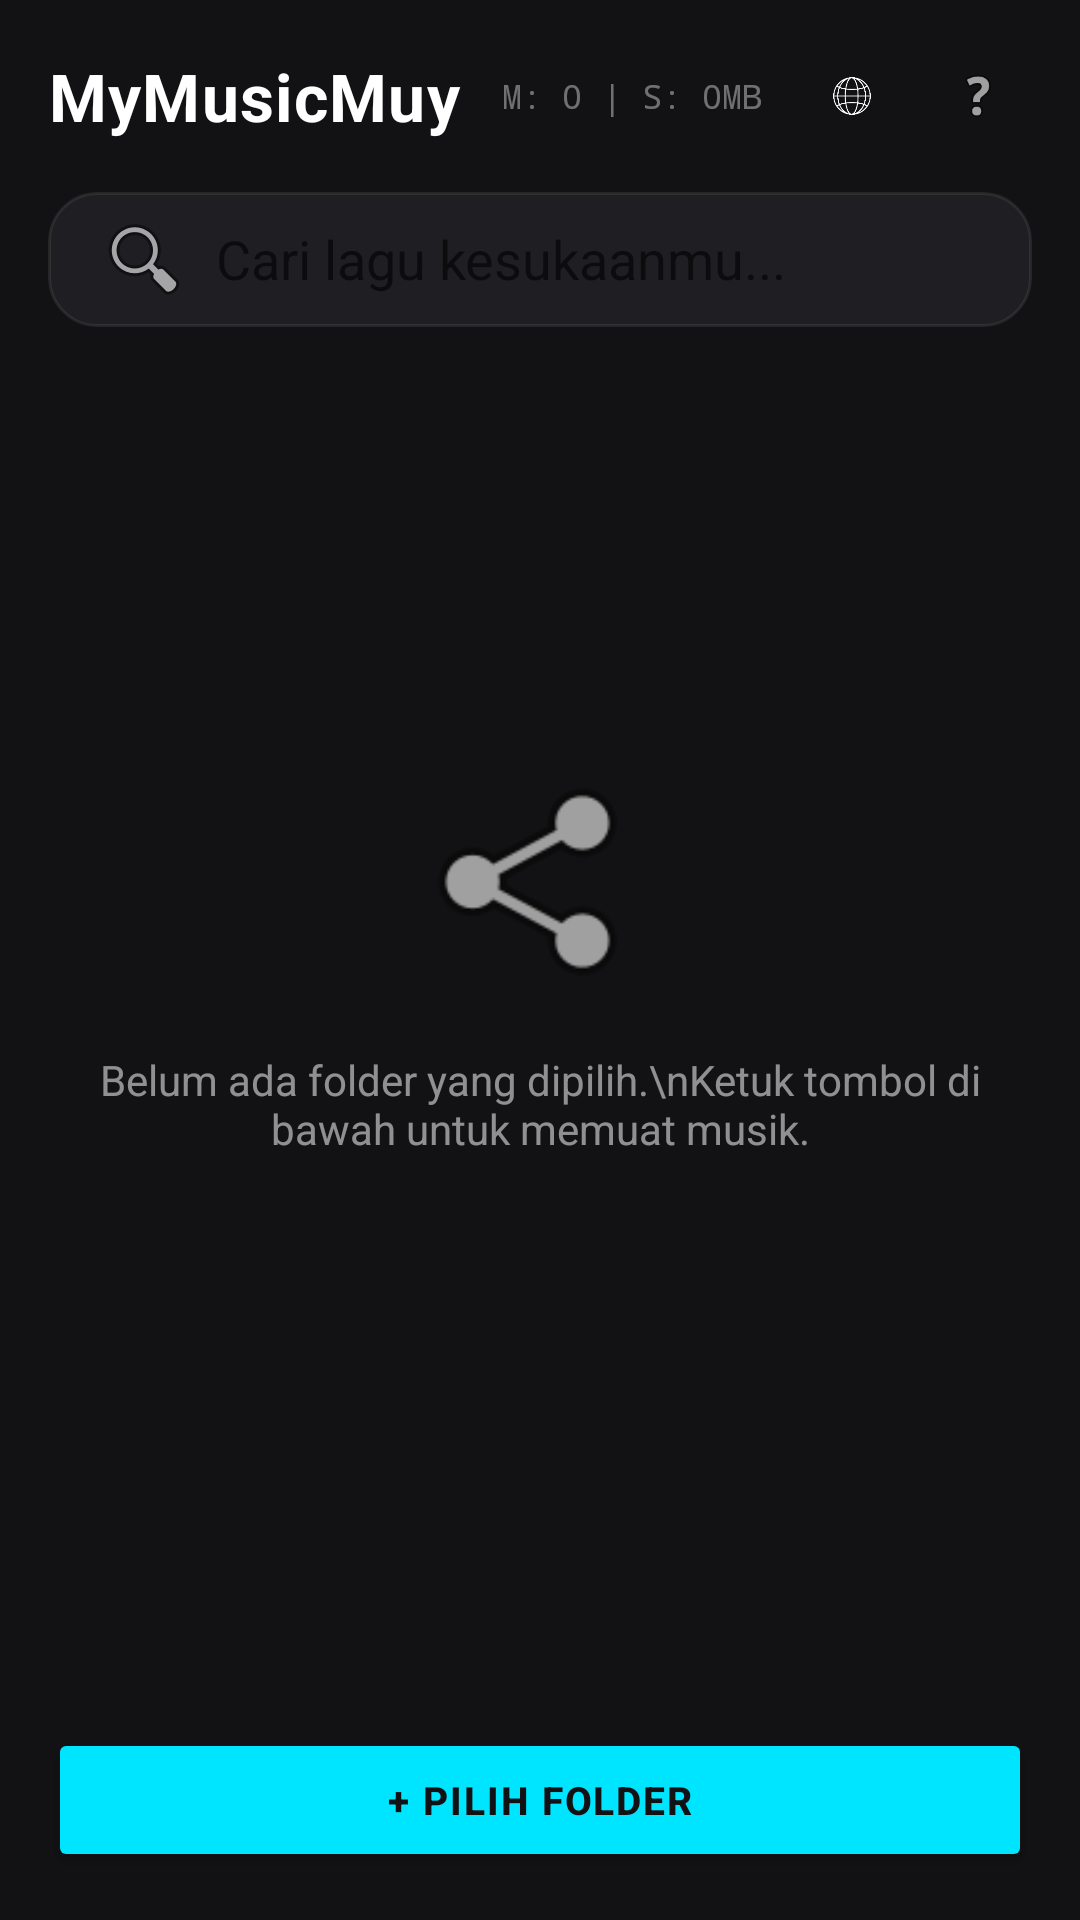

Android layout source for this screen:
<!-- AndroidManifest.xml: application theme Theme.MyMusicMuy -->
<!-- res/layout/activity_main.xml -->
<?xml version="1.0" encoding="utf-8"?>
<RelativeLayout xmlns:android="http://schemas.android.com/apk/res/android"
    xmlns:app="http://schemas.android.com/apk/res-auto"
    android:layout_width="match_parent"
    android:layout_height="match_parent"
    android:background="#121214">

    <RelativeLayout
        android:id="@+id/headerLayout"
        android:layout_width="match_parent"
        android:layout_height="64dp"
        android:paddingHorizontal="16dp"
        android:background="#121214">

        <TextView
            android:id="@+id/appTitle"
            android:layout_width="wrap_content"
            android:layout_height="wrap_content"
            android:text="MyMusicMuy"
            android:textColor="#FFFFFF"
            android:textSize="22sp" 
            android:textStyle="bold"
            android:letterSpacing="0.02"
            android:layout_alignParentStart="true"
            android:layout_centerVertical="true"/>

        <ImageButton
            android:id="@+id/btnHelp"
            android:layout_width="36dp"
            android:layout_height="36dp"
            android:layout_alignParentEnd="true"
            android:layout_centerVertical="true"
            android:padding="8dp"
            android:background="?attr/selectableItemBackgroundBorderless"
            android:src="@android:drawable/ic_menu_help"
            android:scaleType="fitCenter"
            app:tint="#88FFFFFF" />

        <ImageButton
            android:id="@+id/btnWebDownloader"
            android:layout_width="40dp"
            android:layout_height="40dp"
            android:layout_toStartOf="@id/btnHelp"
            android:layout_marginEnd="4dp"
            android:layout_centerVertical="true"
            android:padding="9dp"
            android:background="?attr/selectableItemBackgroundBorderless"
            android:src="@drawable/ic_menu_browser"
            android:scaleType="fitCenter"
            android:clickable="true"
            android:focusable="true"
            app:tint="#00E5FF" />

        <TextView
            android:id="@+id/tvStats"
            android:layout_width="0dp"
            android:layout_height="wrap_content"
            android:layout_toEndOf="@id/appTitle"
            android:layout_toStartOf="@id/btnWebDownloader"
            android:layout_centerVertical="true"
            android:layout_marginHorizontal="10dp"
            android:gravity="end|center_vertical"
            android:text="M: 0 | S: 0MB"
            android:textColor="#66FFFFFF"
            android:textSize="11sp"
            android:maxLines="1"
            android:ellipsize="end"
            android:fontFamily="sans-serif-monospace"/>
    </RelativeLayout>

    <androidx.appcompat.widget.SearchView
        android:id="@+id/searchView"
        android:layout_width="match_parent"
        android:layout_height="45dp"
        android:layout_below="@id/headerLayout"
        android:layout_marginHorizontal="16dp"
        android:layout_marginBottom="8dp"
        android:background="@drawable/bg_glass_card"
        app:iconifiedByDefault="false"
        app:queryHint="Cari lagu kesukaanmu..."
        app:searchIcon="@android:drawable/ic_menu_search"
        app:queryBackground="@android:color/transparent"
        app:theme="@style/Theme.AppCompat.DayNight.DarkActionBar" />

    <androidx.recyclerview.widget.RecyclerView
        android:id="@+id/recyclerViewMusic"
        android:layout_width="match_parent"
        android:layout_height="match_parent"
        android:layout_below="@id/searchView"
        android:layout_above="@+id/miniPlayer"
        android:paddingVertical="4dp"
        android:clipToPadding="false"
        android:visibility="gone"/>

    <LinearLayout
        android:id="@+id/layoutEmptyState"
        android:layout_width="wrap_content"
        android:layout_height="wrap_content"
        android:layout_centerInParent="true"
        android:gravity="center"
        android:orientation="vertical"
        android:padding="20dp">

        <ImageView
            android:layout_width="80dp"
            android:layout_height="80dp"
            android:src="@android:drawable/ic_menu_share"
            app:tint="#3300E5FF" />

        <TextView
            android:id="@+id/tvEmptyMessage"
            android:layout_width="wrap_content"
            android:layout_height="wrap_content"
            android:layout_marginTop="16dp"
            android:text="Belum ada folder yang dipilih.\nKetuk tombol di bawah untuk memuat musik."
            android:textColor="#88FFFFFF"
            android:textSize="14sp"
            android:gravity="center"/>
    </LinearLayout>

    <ProgressBar
        android:id="@+id/loadingAnim"
        android:layout_width="48dp"
        android:layout_height="48dp"
        android:layout_centerInParent="true"
        android:indeterminateTint="#00E5FF"
        android:elevation="10dp"
        android:visibility="gone" />

    <LinearLayout
        android:id="@+id/miniPlayer"
        android:layout_width="match_parent"
        android:layout_height="wrap_content"
        android:layout_above="@+id/btnPickFolder"
        android:layout_marginHorizontal="16dp"
        android:layout_marginBottom="12dp"
        android:background="@drawable/bg_glass_card"
        android:orientation="vertical"
        android:padding="12dp"
        android:elevation="4dp"
        android:visibility="gone">

        <LinearLayout
            android:layout_width="match_parent"
            android:layout_height="wrap_content"
            android:gravity="center_vertical"
            android:orientation="horizontal">

            <androidx.cardview.widget.CardView
                android:layout_width="44dp"
                android:layout_height="44dp"
                app:cardCornerRadius="10dp"
                app:cardElevation="0dp"
                app:cardBackgroundColor="#1AFFFFFF">
                <ImageView
                    android:id="@+id/miniCover"
                    android:layout_width="match_parent"
                    android:layout_height="match_parent"
                    android:scaleType="centerCrop" />
            </androidx.cardview.widget.CardView>

            <TextView
                android:id="@+id/miniTitle"
                android:layout_width="0dp"
                android:layout_height="wrap_content"
                android:layout_weight="1"
                android:layout_marginStart="14dp"
                android:layout_marginEnd="8dp"
                android:ellipsize="end"
                android:singleLine="true"
                android:textColor="#FFFFFF"
                android:textSize="14sp"
                android:textStyle="bold" />

            <ImageButton
                android:id="@+id/btnPlayPause"
                android:layout_width="38dp"
                android:layout_height="38dp"
                android:padding="6dp"
                android:layout_marginEnd="4dp"
                android:background="?attr/selectableItemBackgroundBorderless"
                android:scaleType="fitCenter"
                app:tint="#00E5FF" />

            <ImageButton
                android:id="@+id/btnCloseMini"
                android:layout_width="34dp"
                android:layout_height="34dp"
                android:padding="8dp"
                android:background="?attr/selectableItemBackgroundBorderless"
                android:src="@android:drawable/ic_menu_close_clear_cancel"
                android:scaleType="fitCenter"
                app:tint="#4DFFFFFF" />
        </LinearLayout>

        <LinearLayout
            android:layout_width="match_parent"
            android:layout_height="wrap_content"
            android:orientation="horizontal"
            android:gravity="center_vertical"
            android:layout_marginTop="10dp"
            android:paddingHorizontal="2dp">
            
            <TextView
                android:id="@+id/tvCurrentTime"
                android:layout_width="wrap_content"
                android:layout_height="wrap_content"
                android:text="00:00"
                android:textColor="#66FFFFFF"
                android:textSize="10sp"
                android:fontFamily="sans-serif-monospace"/>

            <SeekBar
                android:id="@+id/seekBar"
                android:layout_width="0dp"
                android:layout_height="wrap_content"
                android:layout_weight="1"
                android:paddingStart="10dp"
                android:paddingEnd="10dp"
                android:progressTint="#00E5FF"
                android:thumbTint="#00E5FF"
                android:maxHeight="3dp"
                android:minHeight="3dp" />

            <TextView
                android:id="@+id/tvTotalTime"
                android:layout_width="wrap_content"
                android:layout_height="wrap_content"
                android:text="00:00"
                android:textColor="#66FFFFFF"
                android:textSize="10sp"
                android:fontFamily="sans-serif-monospace"/>
        </LinearLayout>
    </LinearLayout>

    <Button
        android:id="@+id/btnPickFolder"
        android:layout_width="match_parent"
        android:layout_height="48dp"
        android:layout_alignParentBottom="true"
        android:layout_marginHorizontal="16dp"
        android:layout_marginBottom="16dp"
        android:text="+ PILIH FOLDER"
        android:textSize="13sp"
        android:textStyle="bold"
        android:textColor="#121214"
        android:backgroundTint="#00E5FF"
        android:letterSpacing="0.05"
        android:elevation="2dp"
        app:cornerRadius="14dp"/>

</RelativeLayout>
<!-- resources referenced by this layout -->
<resources>
  <!-- drawable bg_glass_card (drawable) -->
  <?xml version="1.0" encoding="utf-8"?>
  <shape xmlns:android="http://schemas.android.com/apk/res/android">
      <solid android:color="#1F1F23" /> <corners android:radius="16dp" />  <stroke android:width="1dp" android:color="#14FFFFFF" /> </shape>
  <!-- drawable ic_menu_browser: png bitmap (drawable, 6781 bytes) -->
  <style name="Theme.MyMusicMuy" parent="Theme.AppCompat.DayNight.NoActionBar">
          <item name="android:windowBackground">#121212</item>
          <item name="android:statusBarColor">#121212</item>
          <item name="android:navigationBarColor">#121212</item>
      </style>
</resources>
